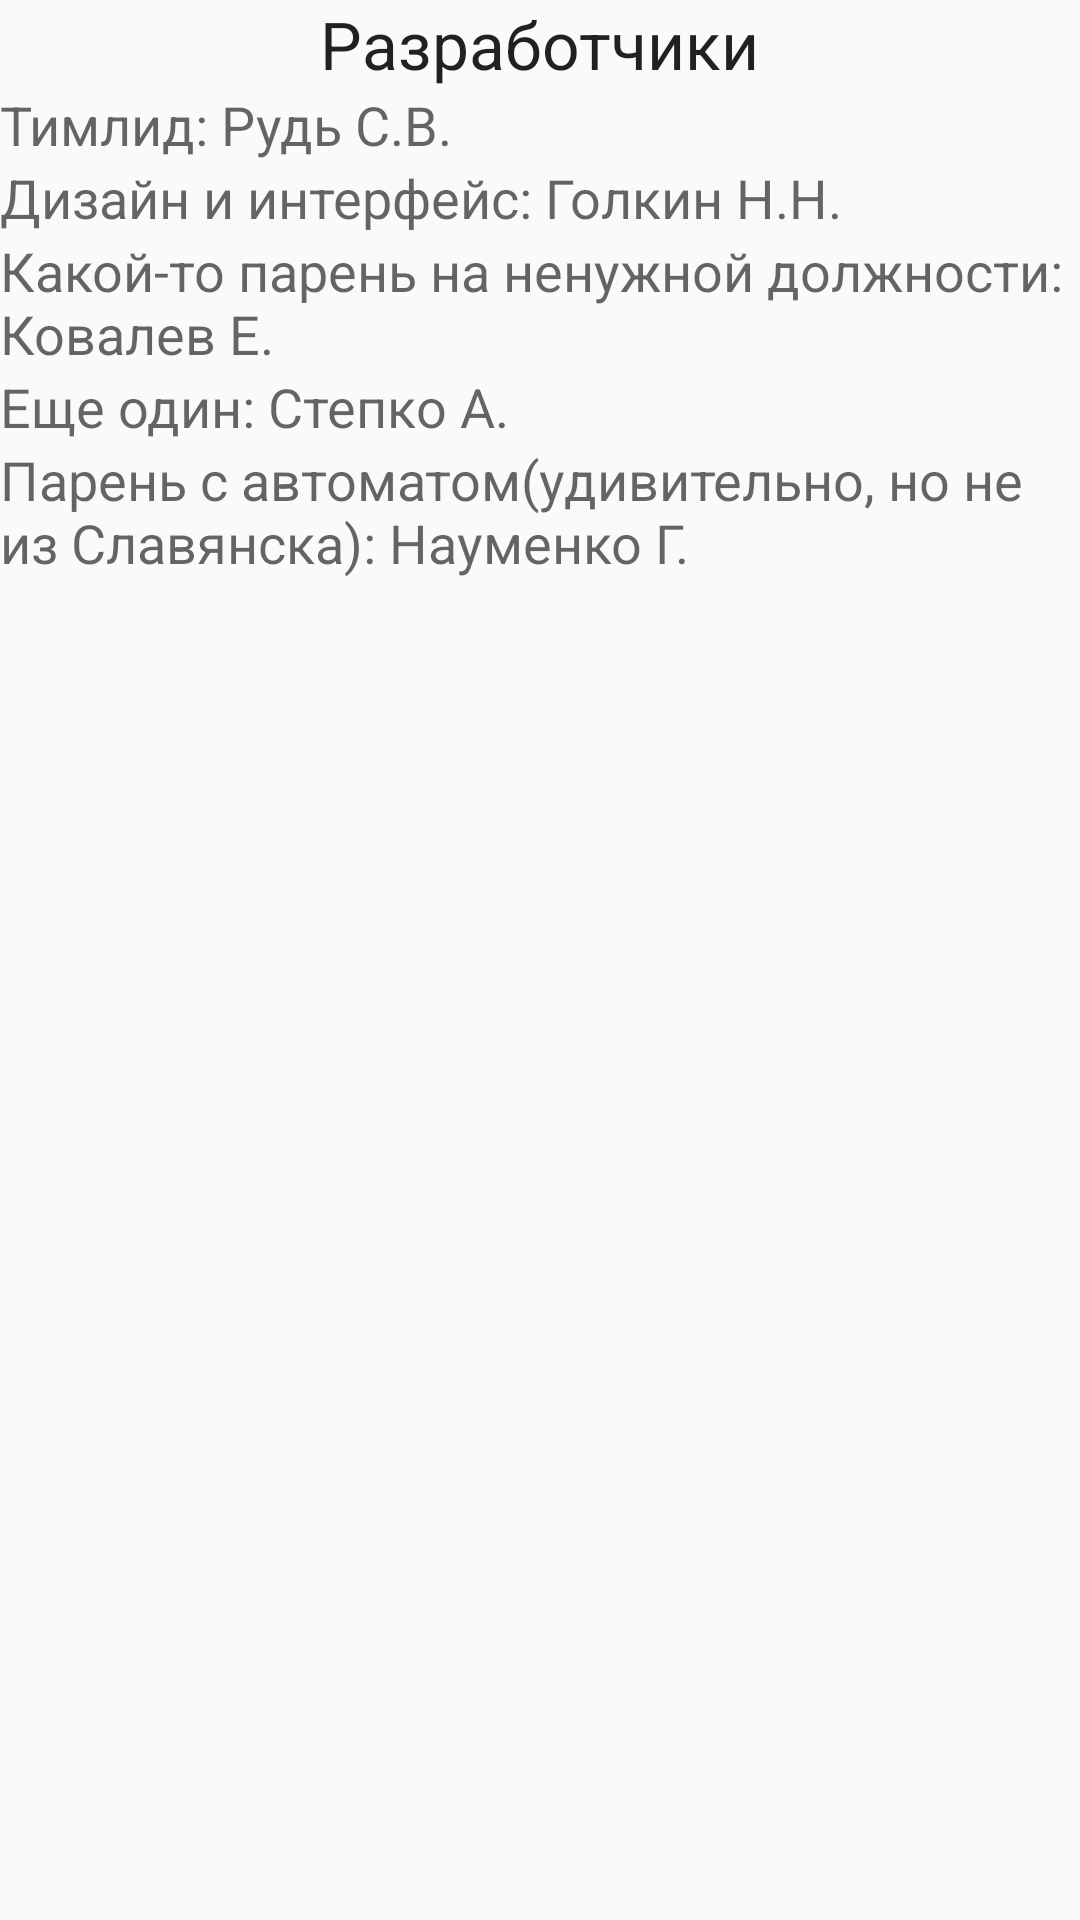

Here is an Android app screen rendered from its layout file. Give the layout XML and the strings, colors and styles it references.
<!-- AndroidManifest.xml: application theme Theme.Moqupstheme -->
<!-- res/layout/activity_about.xml -->
<?xml version="1.0" encoding="utf-8"?>

<LinearLayout xmlns:android="http://schemas.android.com/apk/res/android"
    android:id="@+id/LinearLayout1"
    android:layout_width="match_parent"
    android:layout_height="match_parent"
    android:orientation="vertical" >

    <TextView
        android:id="@+id/textViewTitle"
        android:layout_width="wrap_content"
        android:layout_height="wrap_content"
        android:layout_gravity="center"
        android:text="Разработчики"
        android:textAppearance="?android:attr/textAppearanceLarge" />

    <TextView
        android:id="@+id/textView2"
        android:layout_width="wrap_content"
        android:layout_height="wrap_content"
        android:text="Тимлид: Рудь С.В."
        android:textAppearance="?android:attr/textAppearanceMedium" />

    <TextView
        android:id="@+id/textView3"
        android:layout_width="wrap_content"
        android:layout_height="wrap_content"
        android:text="Дизайн и интерфейс: Голкин Н.Н."
        android:textAppearance="?android:attr/textAppearanceMedium" />

    <TextView
        android:id="@+id/textView4"
        android:layout_width="wrap_content"
        android:layout_height="wrap_content"
        android:text="Какой-то парень на ненужной должности: Ковалев Е."
        android:textAppearance="?android:attr/textAppearanceMedium" />

    <TextView
        android:id="@+id/textView5"
        android:layout_width="wrap_content"
        android:layout_height="wrap_content"
        android:text="Еще один: Степко А."
        android:textAppearance="?android:attr/textAppearanceMedium" />

    <TextView
        android:id="@+id/textView6"
        android:layout_width="wrap_content"
        android:layout_height="wrap_content"
        android:text="Парень с автоматом(удивительно, но не из Славянска): Науменко Г."
        android:textAppearance="?android:attr/textAppearanceMedium" />

</LinearLayout>
<!-- resources referenced by this layout -->
<resources>
  <!-- drawable selectable_background_moqupstheme (drawable) -->
  <?xml version="1.0" encoding="utf-8"?>
  <selector xmlns:android="http://schemas.android.com/apk/res/android"
          android:exitFadeDuration="@android:integer/config_mediumAnimTime" >
      <item android:state_pressed="false" android:state_focused="true" android:drawable="@drawable/list_focused_moqupstheme" />
      <item android:state_pressed="true" android:drawable="@drawable/list_pressed_moqupstheme" />
      <item android:drawable="@android:color/transparent" />
  </selector>
  <style name="PopupMenu.Moqupstheme" parent="@style/Widget.AppCompat.Light.PopupMenu">	
          <item name="android:popupBackground">@drawable/menu_dropdown_panel_moqupstheme</item>	
      </style>
  <style name="DropDownListView.Moqupstheme" parent="@style/Widget.AppCompat.Light.ListView.DropDown">
          <item name="android:listSelector">@drawable/selectable_background_moqupstheme</item>
      </style>
  <style name="ActionBarTabStyle.Moqupstheme" parent="@style/Widget.AppCompat.Light.ActionBar.TabView">
          <item name="android:background">@drawable/tab_indicator_ab_moqupstheme</item>
      </style>
  <style name="DropDownNav.Moqupstheme" parent="@style/Widget.AppCompat.Light.Spinner.DropDown.ActionBar">
          <item name="android:background">@drawable/spinner_background_ab_moqupstheme</item>
          <item name="android:popupBackground">@drawable/menu_dropdown_panel_moqupstheme</item>
          <item name="android:dropDownSelector">@drawable/selectable_background_moqupstheme</item>
      </style>
  <style name="ActionBar.Solid.Moqupstheme" parent="@style/Widget.AppCompat.Light.ActionBar.Solid">
          <item name="background">@drawable/ab_solid_moqupstheme</item>
          <item name="backgroundStacked">@drawable/ab_stacked_solid_moqupstheme</item>
          <item name="backgroundSplit">@drawable/ab_bottom_solid_moqupstheme</item>
          <item name="progressBarStyle">@style/ProgressBar.Moqupstheme</item>
      </style>
  <style name="ActionButton.CloseMode.Moqupstheme" parent="@style/Widget.AppCompat.Light.ActionButton.CloseMode">
          <item name="android:background">@drawable/btn_cab_done_moqupstheme</item>
      </style>
  <!-- drawable spinner_background_ab_moqupstheme (drawable) -->
  <?xml version="1.0" encoding="utf-8"?>
  <selector xmlns:android="http://schemas.android.com/apk/res/android">
      <item android:state_enabled="false"
          android:drawable="@drawable/spinner_ab_disabled_moqupstheme" />
      <item android:state_pressed="true"
          android:drawable="@drawable/spinner_ab_pressed_moqupstheme" />
      <item android:state_pressed="false" android:state_focused="true"
          android:drawable="@drawable/spinner_ab_focused_moqupstheme" />
      <item android:drawable="@drawable/spinner_ab_default_moqupstheme" />
  </selector>
  <style name="ProgressBar.Moqupstheme" parent="@style/Widget.AppCompat.ProgressBar.Horizontal">
          <item name="android:progressDrawable">@drawable/progress_horizontal_moqupstheme</item>
      </style>
  <!-- drawable btn_cab_done_moqupstheme (drawable) -->
  <?xml version="1.0" encoding="utf-8"?>
  <selector xmlns:android="http://schemas.android.com/apk/res/android">
      <item android:state_pressed="true"
          android:drawable="@drawable/btn_cab_done_pressed_moqupstheme" />
      <item android:state_focused="true" android:state_enabled="true"
          android:drawable="@drawable/btn_cab_done_focused_moqupstheme" />
      <item android:state_enabled="true"
          android:drawable="@drawable/btn_cab_done_default_moqupstheme" />
  </selector>
</resources>
